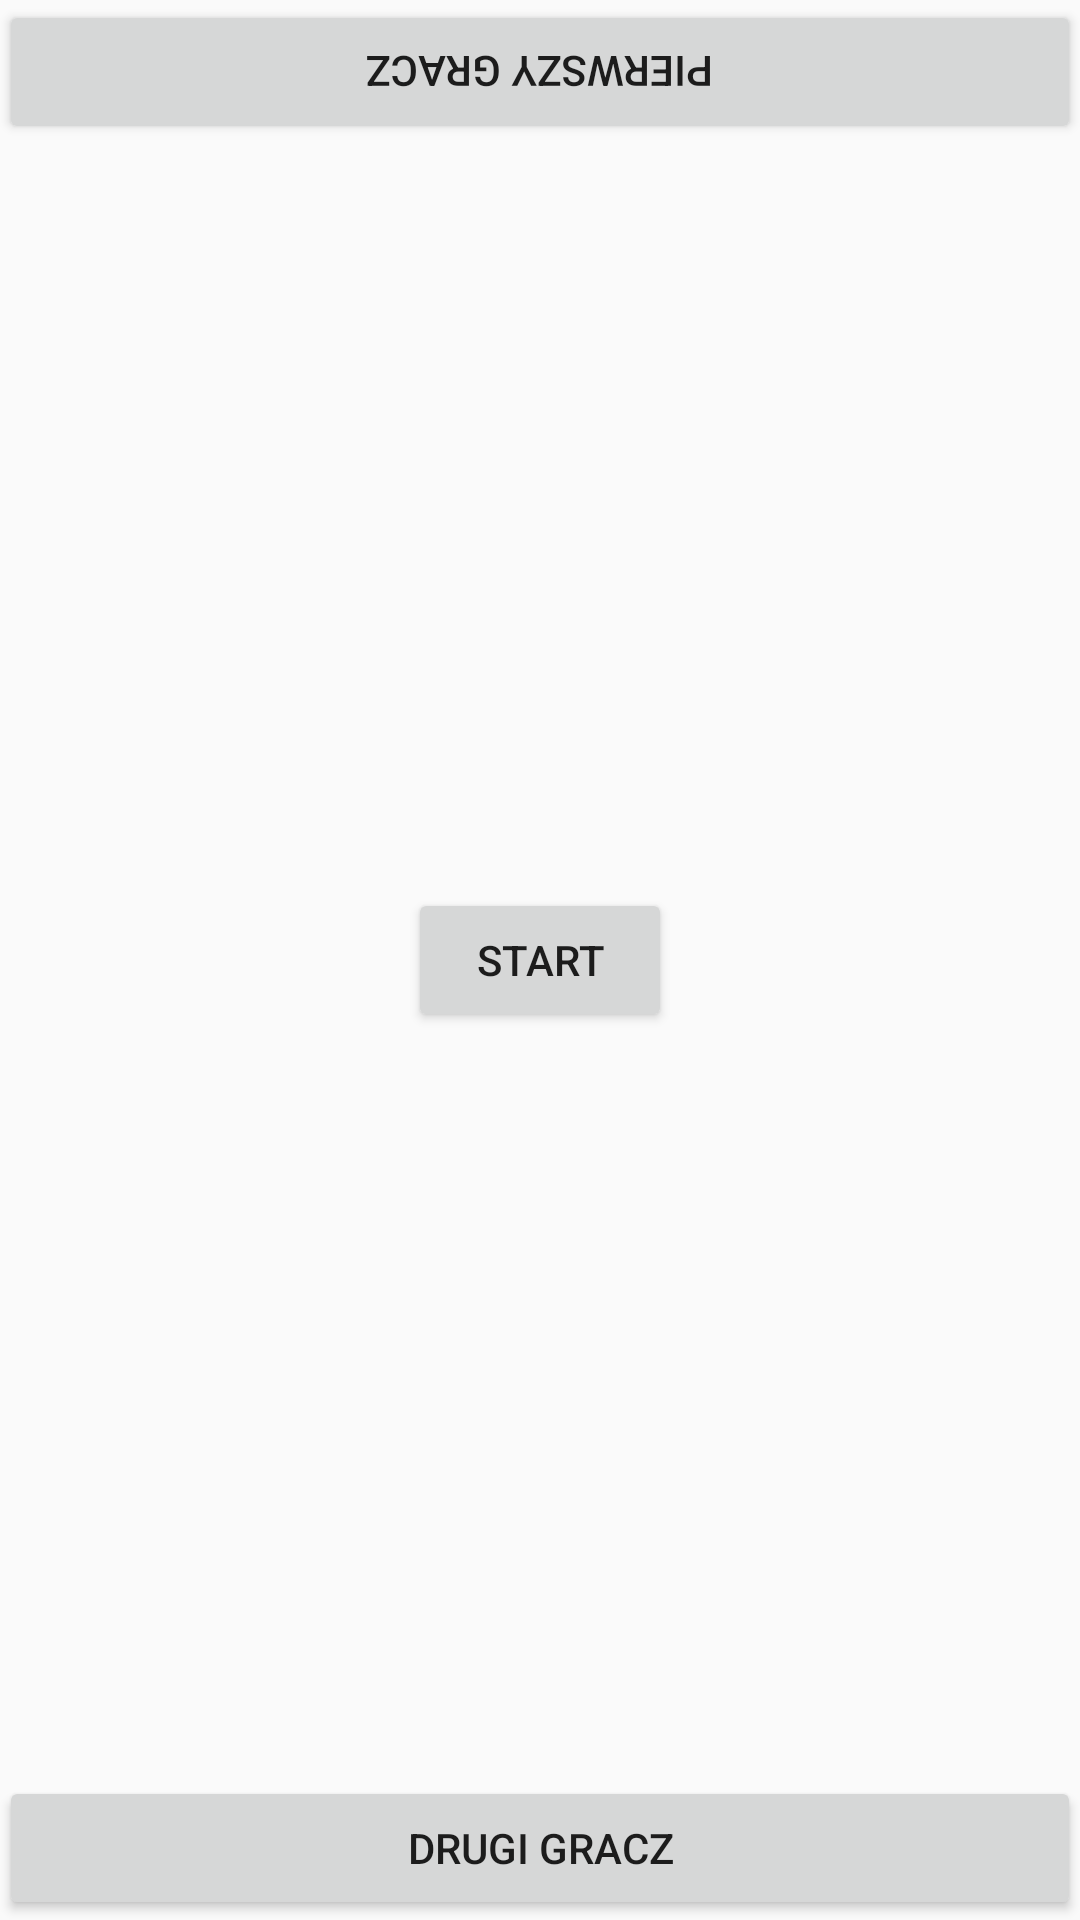

Produce the Android XML layout that renders to this screen, including the resource entries it uses.
<!-- AndroidManifest.xml: application theme AppTheme -->
<!-- res/layout/simple_draw_game_activity_main.xml -->
<?xml version="1.0" encoding="utf-8"?>
<RelativeLayout xmlns:android="http://schemas.android.com/apk/res/android"
    xmlns:tools="http://schemas.android.com/tools"
    android:id="@+id/activity_main"
    android:layout_width="match_parent"
    android:layout_height="match_parent"
    android:orientation="vertical"
    android:paddingBottom="@dimen/activity_vertical_margin"
    android:paddingLeft="@dimen/activity_horizontal_margin"
    android:paddingRight="@dimen/activity_horizontal_margin"
    android:paddingTop="@dimen/activity_vertical_margin">


    <Button
        android:id="@+id/player_one_button"
        android:layout_width="match_parent"
        android:layout_height="wrap_content"

        android:rotation="180"
        android:text="@string/first_player" />

    <LinearLayout
        android:id="@+id/lin_lay"
        android:layout_width="match_parent"
        android:layout_height="wrap_content"
        android:layout_centerInParent="true"
        android:weightSum="10"
        android:orientation="horizontal">

        <ImageView
            android:id="@+id/first_drawing"
            android:layout_weight="5"
            android:layout_width="match_parent"
            android:layout_height="match_parent"
            tools:src="@drawable/auta"/>

        <ImageView
            android:id="@+id/second_drawing"
            android:layout_weight="5"
            android:layout_width="match_parent"
            android:layout_height="match_parent"
            tools:src="@drawable/auto"/>
    </LinearLayout>


    <Button
        android:id="@+id/player_two_button"
        android:layout_width="match_parent"
        android:layout_height="wrap_content"
        android:layout_alignParentBottom="true"
        android:text="@string/second_player" />
    <Button
        android:id="@+id/start_button"
        android:layout_centerInParent="true"
        android:layout_width="wrap_content"
        android:layout_height="wrap_content"
        android:text="@string/start"/>
    <TextView
        android:id="@+id/intro_text_view"
        tools:text="3"
        android:layout_centerInParent="true"
        android:layout_width="wrap_content"
        android:layout_height="wrap_content"
        android:textSize="100sp"/>
</RelativeLayout>
<!-- resources referenced by this layout -->
<resources>
  <!-- drawable auta: jpg bitmap (drawable, 15198 bytes) -->
  <!-- drawable auto: png bitmap (drawable, 184391 bytes) -->
  <string name="first_player">Pierwszy gracz</string>
  <string name="second_player">Drugi gracz</string>
  <string name="start">Start</string>
  <style name="AppTheme" parent="Theme.AppCompat.Light.DarkActionBar">
          
          <item name="colorPrimary">@color/colorPrimary</item>
          <item name="colorPrimaryDark">@color/colorPrimaryDark</item>
          <item name="colorAccent">@color/colorAccent</item>
      </style>
  <color name="colorPrimary">#3F51B5</color>
  <color name="colorPrimaryDark">#303F9F</color>
  <color name="colorAccent">#FF4081</color>
</resources>
